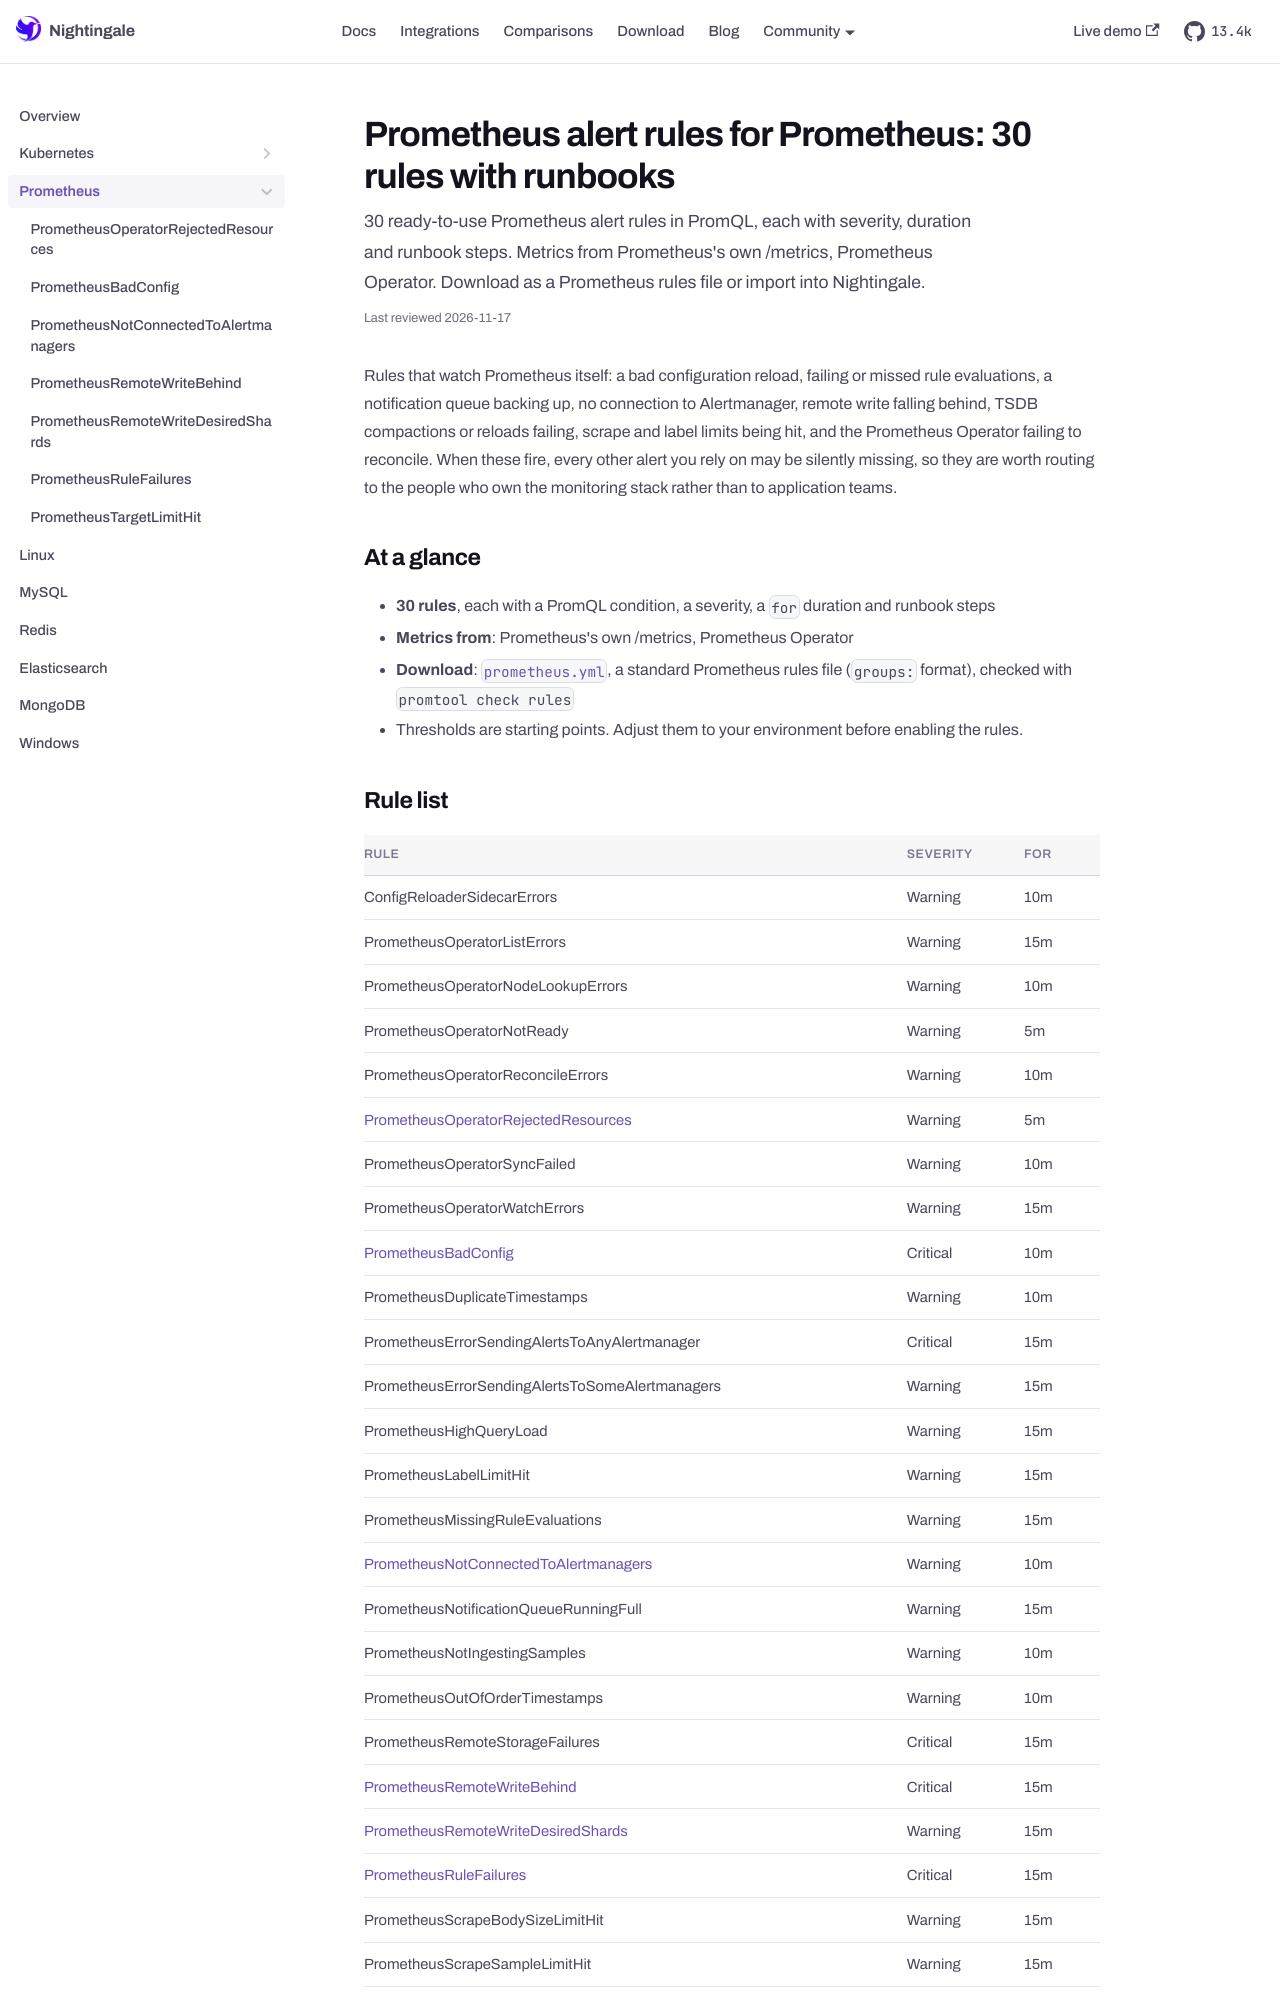

repository: n9e/n9e.github.io · page: alert-rules/prometheus.html · generator: docusaurus

---
title: "Prometheus alert rules for Prometheus: 30 rules with runbooks"
sidebar_label: "Prometheus"
sidebar_position: 2
description: "30 ready-to-use Prometheus alert rules in PromQL, each with severity, duration and runbook steps. Metrics from Prometheus's own /metrics, Prometheus Operator. Download as a Prometheus rules file or import into Nightingale."
last_reviewed: 2026-10-13
custom_edit_url: https://github.com/ccfos/nightingale/tree/main/integrations/Kubernetes
toc_max_heading_level: 2
mdx:
  format: md
---

Rules that watch Prometheus itself: a bad configuration reload, failing or missed rule evaluations, a notification queue backing up, no connection to Alertmanager, remote write falling behind, TSDB compactions or reloads failing, scrape and label limits being hit, and the Prometheus Operator failing to reconcile. When these fire, every other alert you rely on may be silently missing, so they are worth routing to the people who own the monitoring stack rather than to application teams.

## At a glance

- **30 rules**, each with a PromQL condition, a severity, a `for` duration and runbook steps
- **Metrics from**: Prometheus's own /metrics, Prometheus Operator
- **Download**: [`prometheus.yml`](pathname:///alert-rules/prometheus.yml), a standard Prometheus rules file (`groups:` format), checked with `promtool check rules`
- Thresholds are starting points. Adjust them to your environment before enabling the rules.
